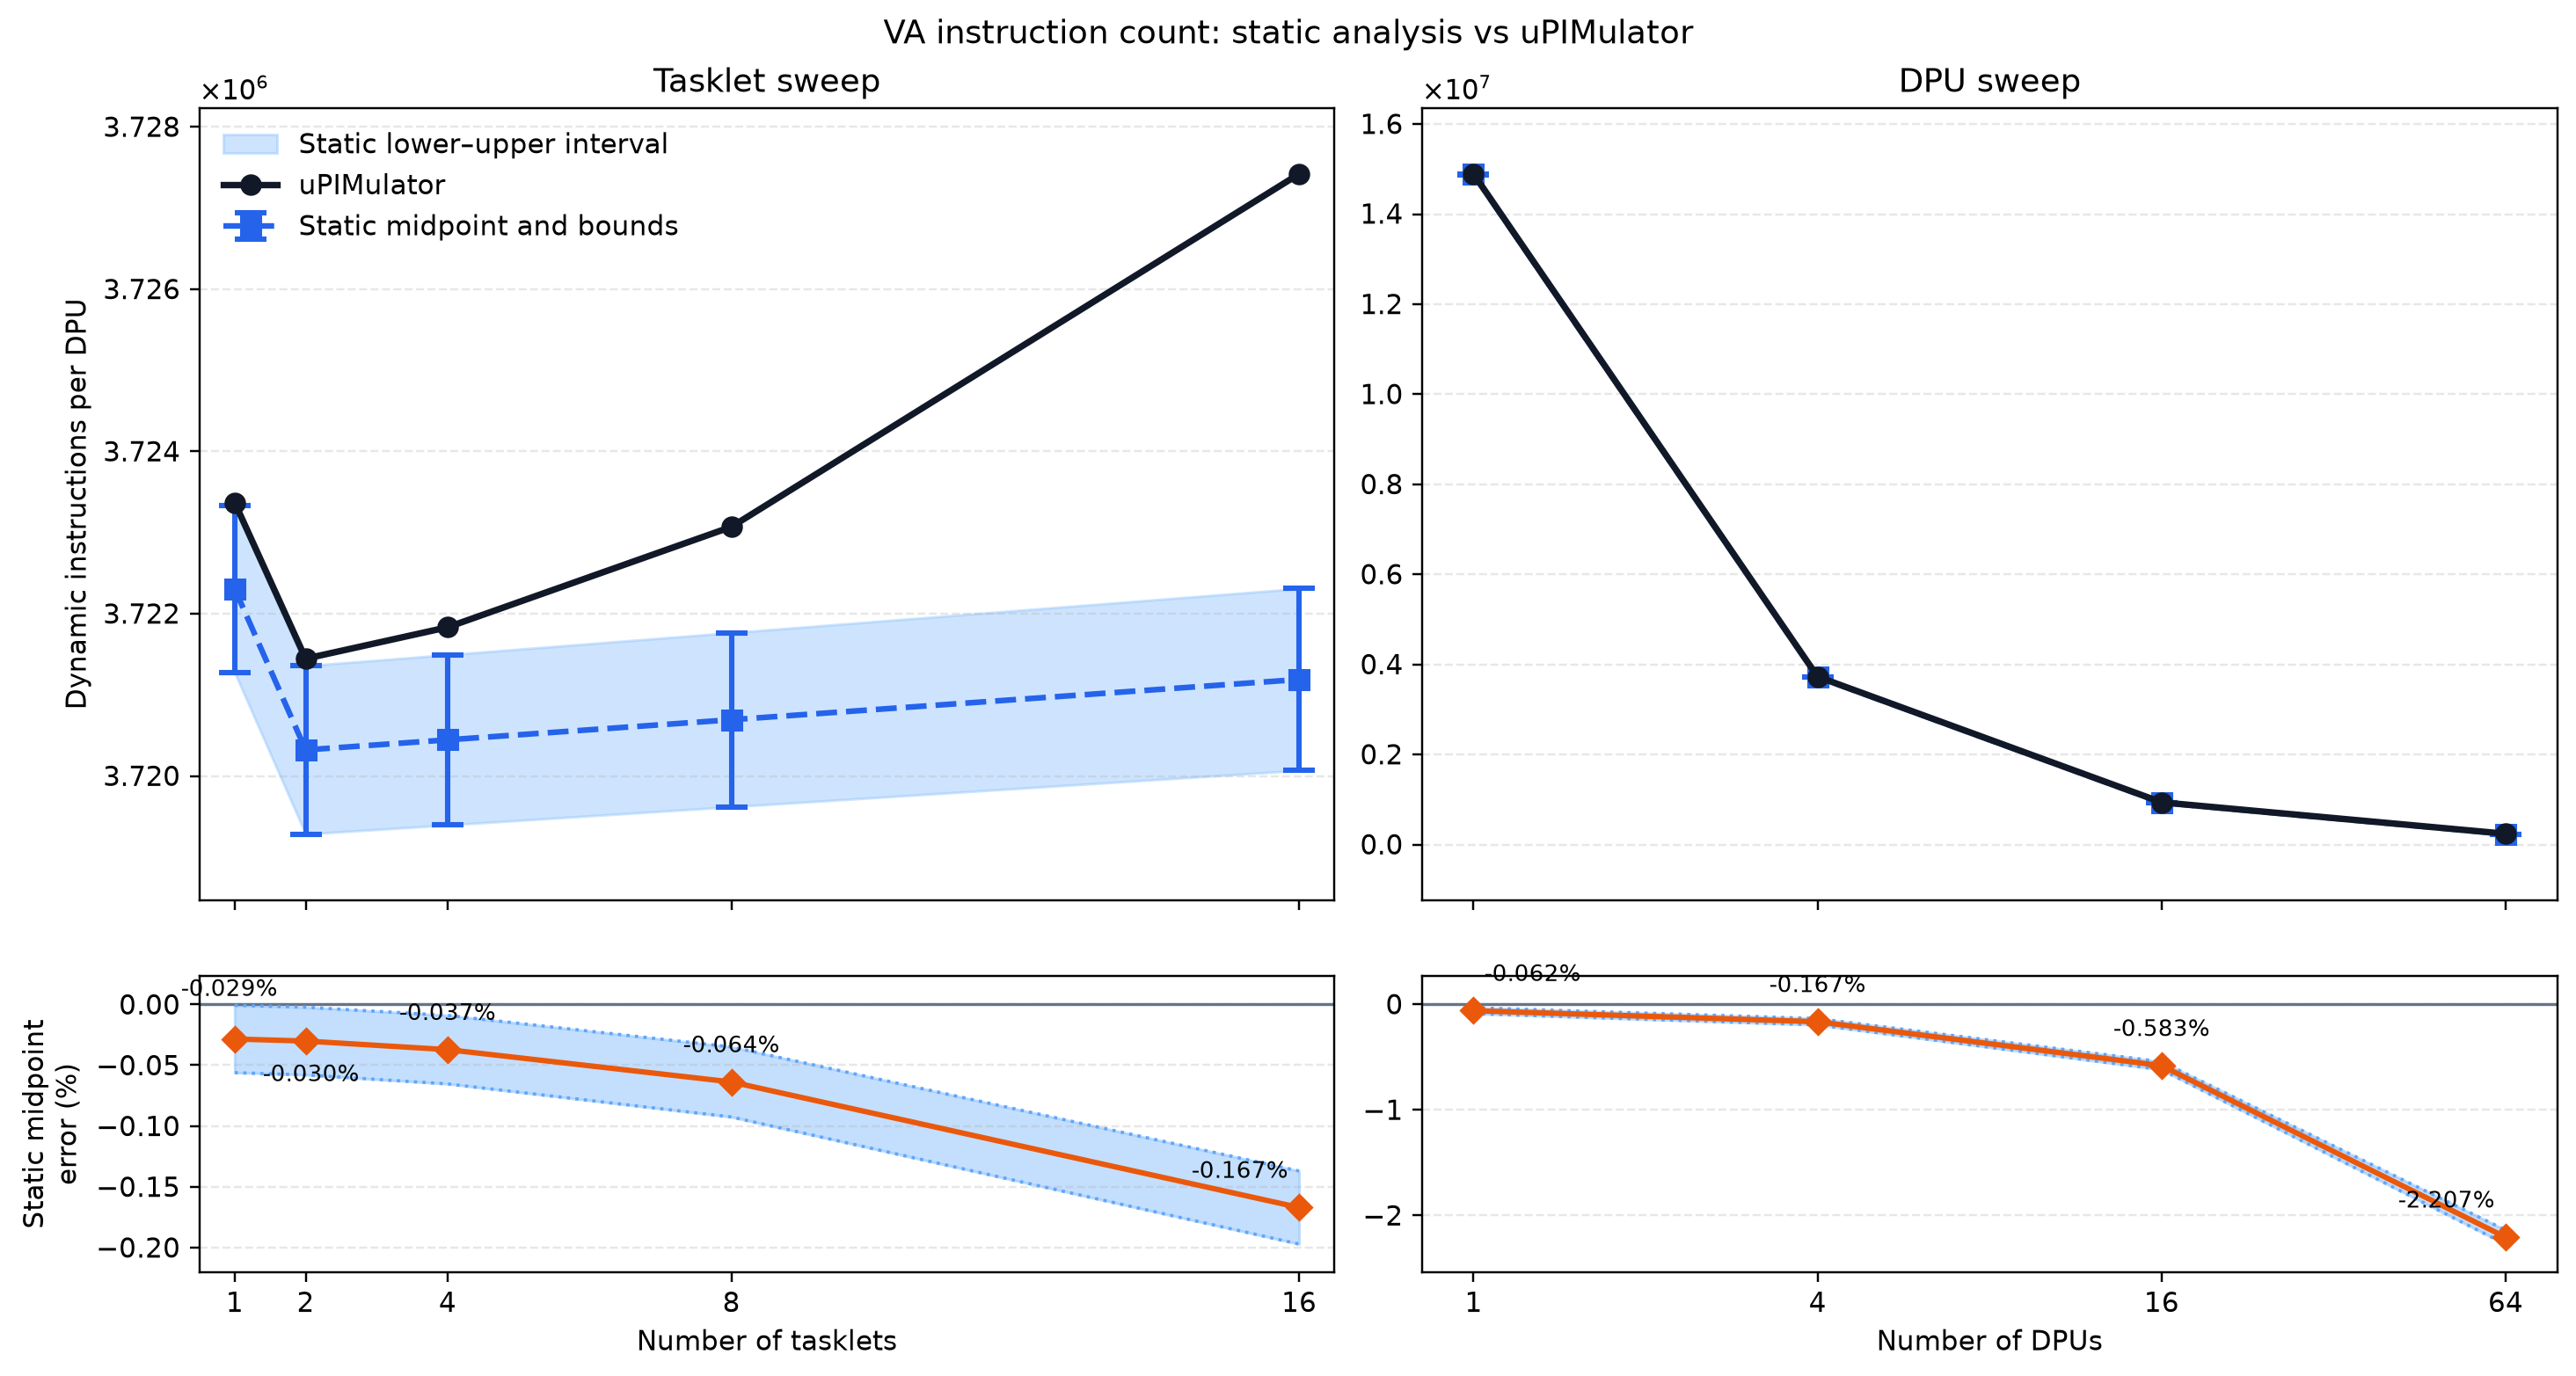

The data file committed next to this chart (first rows):
experiment, num_dpus, num_tasklets, static_instructions_lower, static_instructions_midpoint, static_instructions_upper, simulator_instructions, static_midpoint_minus_simulator, static_midpoint_error_percent, simulator_within_static_interval, unexpanded_callees, simulator_source
tasklet_sweep, 1, 1, 3721277, 3722308, 3723338, 3723370, -1062, -0.02854, False, __atomic_acquire_retry;barrier_wait, aggregated_summary
tasklet_sweep, 1, 2, 3719285, 3720322, 3721358, 3721446, -1124, -0.03022, False, __atomic_acquire_retry;barrier_wait, aggregated_summary
tasklet_sweep, 1, 4, 3719397, 3720446, 3721494, 3721833, -1388, -0.03728, False, __atomic_acquire_retry;barrier_wait, aggregated_summary
tasklet_sweep, 1, 8, 3719621, 3720694, 3721766, 3723071, -2378, -0.06386, False, __atomic_acquire_retry;barrier_wait, aggregated_summary
tasklet_sweep, 1, 16, 3720069, 3721190, 3722310, 3727420, -6230, -0.1672, False, __atomic_acquire_retry;barrier_wait, aggregated_summary
dpu_sweep, 1, 16, 14877573, 14881766, 14885958, 14891068, -9302, -0.06247, False, __atomic_acquire_retry;barrier_wait, aggregated_summary
dpu_sweep, 4, 16, 3720069, 3721190, 3722310, 3727420, -6230, -0.1672, False, __atomic_acquire_retry;barrier_wait, aggregated_summary
dpu_sweep, 16, 16, 930693, 931046, 931398, 936508, -5462, -0.5833, False, __atomic_acquire_retry;barrier_wait, aggregated_summary
dpu_sweep, 64, 16, 233349, 233510, 233670, 238780, -5270, -2.207, False, __atomic_acquire_retry;barrier_wait, aggregated_summary
